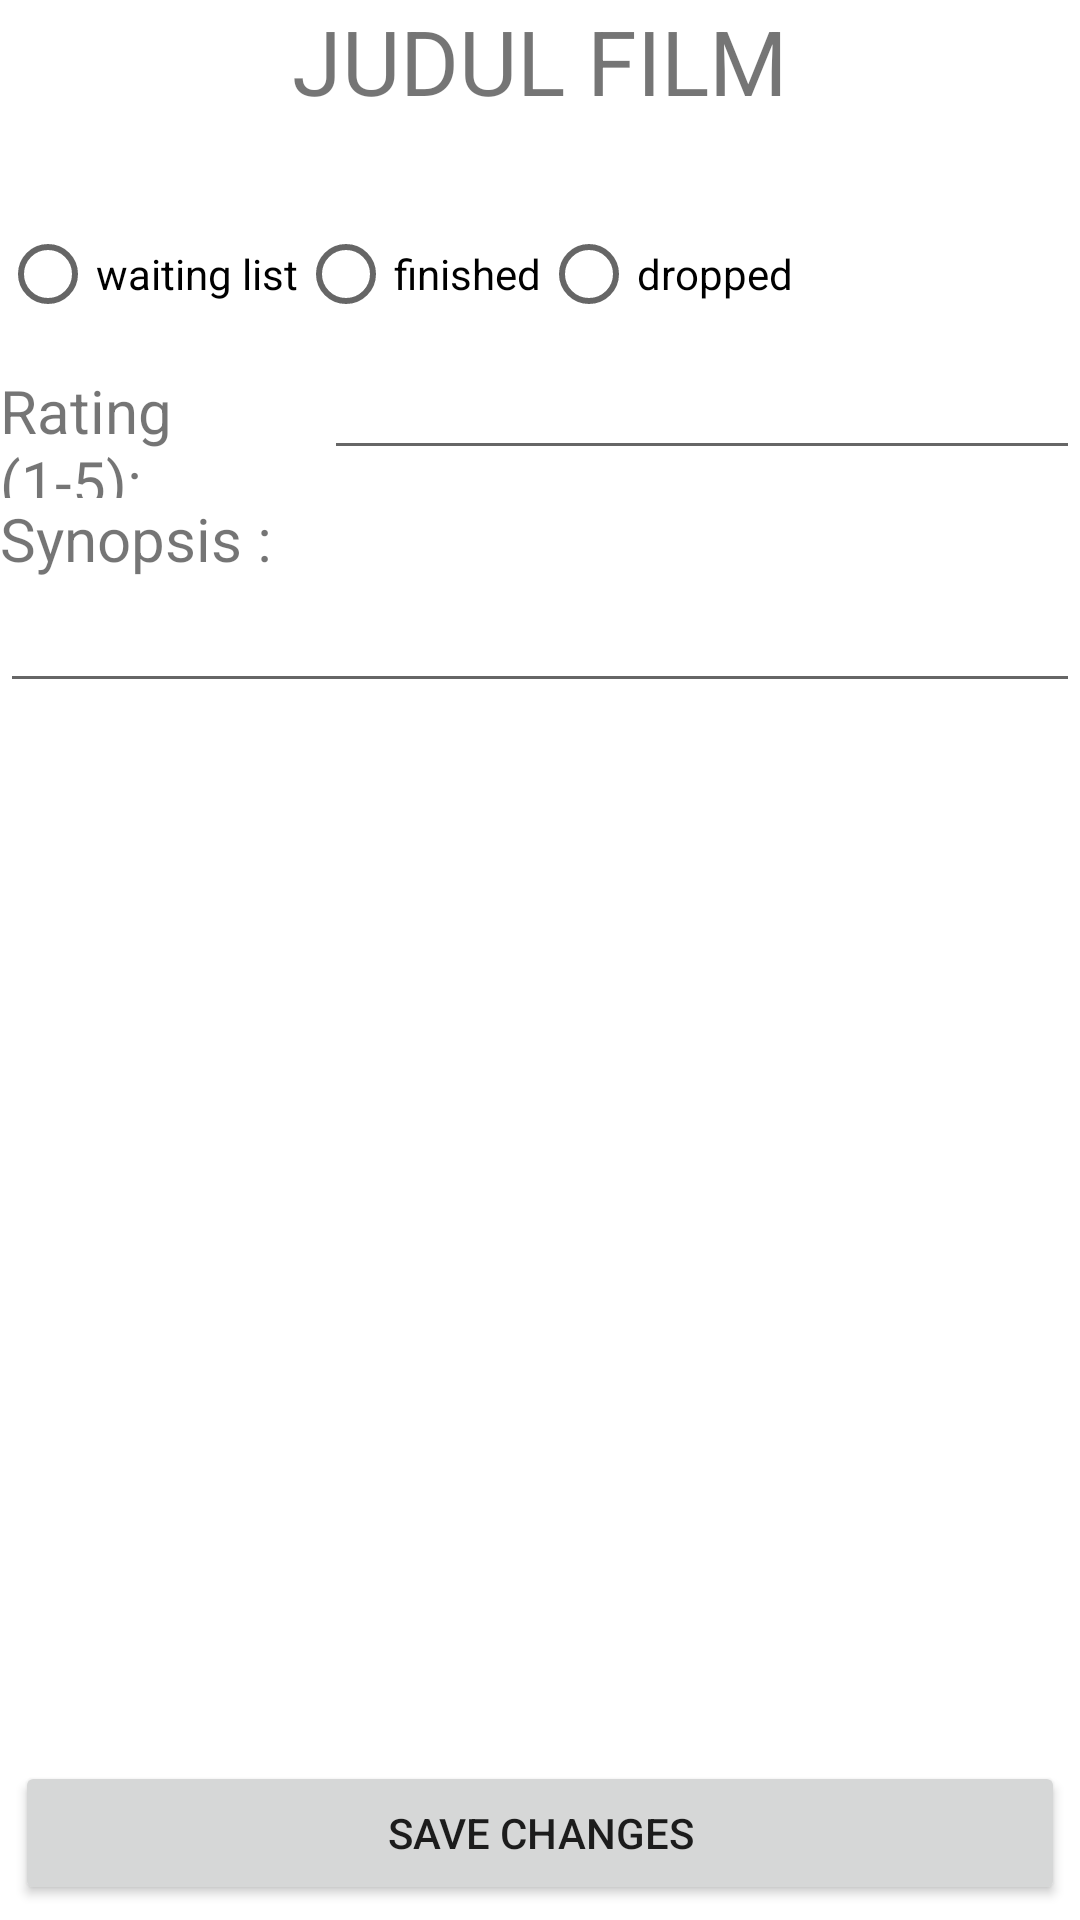

Here is an Android app screen rendered from its layout file. Give the layout XML and the strings, colors and styles it references.
<!-- AndroidManifest.xml: application theme Theme.P3BTubes1 -->
<!-- res/layout/detail_fragment.xml -->
<?xml version="1.0" encoding="utf-8"?>
<RelativeLayout
    xmlns:android="http://schemas.android.com/apk/res/android"
    android:layout_width="match_parent"
    android:layout_height="match_parent"
    android:layout_marginTop="80dp">

    <TextView
        android:id="@+id/tvAddMovie"
        android:layout_width="match_parent"
        android:layout_height="wrap_content"
        android:text="JUDUL FILM"
        android:textAlignment="center"
        android:textSize="30dp"></TextView>

    <LinearLayout
        android:layout_width="match_parent"
        android:layout_height="wrap_content"
        android:orientation="horizontal"
        android:layout_below="@+id/tvAddMovie"
        android:id="@+id/layoutTitle"
        android:weightSum="1">

        <TextView
            android:layout_width="match_parent"
            android:layout_height="wrap_content"
            android:id="@+id/status"
            android:textSize="20dp"
            android:layout_weight="0.8">
        </TextView>
    </LinearLayout>

    <RadioGroup
        android:id="@+id/radioButtonStatus"
        android:layout_width="match_parent"
        android:layout_height="wrap_content"
        android:layout_below="@+id/layoutTitle"
        android:orientation="horizontal">
        <RadioButton
            android:id="@+id/rbWaiting"
            android:layout_width="wrap_content"
            android:layout_height="wrap_content"
            android:text="waiting list"/>
        <RadioButton
            android:id="@+id/rbComplete"
            android:layout_width="wrap_content"
            android:layout_height="wrap_content"
            android:text="finished"/>
        <RadioButton
            android:id="@+id/rbDropped"
            android:layout_width="wrap_content"
            android:layout_height="wrap_content"
            android:text="dropped"/>
    </RadioGroup>

    <LinearLayout
        android:layout_width="match_parent"
        android:layout_height="wrap_content"
        android:orientation="horizontal"
        android:layout_below="@+id/radioButtonStatus"
        android:weightSum="1"
        android:id="@+id/layoutRating">

        <TextView
            android:layout_width="match_parent"
            android:layout_height="wrap_content"
            android:layout_weight="0.7"
            android:text="Rating (1-5):"
            android:textSize="20dp">
        </TextView>

        <EditText
            android:layout_width="match_parent"
            android:layout_height="wrap_content"
            android:layout_weight="0.3"
            android:id="@+id/etRating"
            android:inputType="number"
            android:maxLength="1"
            android:digits="12345">
        </EditText>

    </LinearLayout>



    <LinearLayout
        android:layout_width="match_parent"
        android:layout_height="wrap_content"
        android:orientation="vertical"
        android:layout_below="@+id/layoutRating"
        android:id="@+id/layoutSynopsis">

        <TextView
            android:layout_width="match_parent"
            android:layout_height="wrap_content"
            android:text="Synopsis :"
            android:textSize="20dp">
        </TextView>

        <EditText
            android:id="@+id/detailSynopsis"
            android:layout_width="match_parent"
            android:layout_height="wrap_content">
        </EditText>

    </LinearLayout>

    <RelativeLayout
        android:layout_width="match_parent"
        android:layout_below="@id/layoutSynopsis"
        android:layout_centerHorizontal="true"
        android:layout_height="wrap_content">
        <ImageView
            android:layout_centerHorizontal="true"
            android:id="@+id/posterMovie"
            android:layout_width="250dp"
            android:layout_height="350dp">

        </ImageView>
    </RelativeLayout>

    <Button
        android:layout_width="match_parent"
        android:layout_height="wrap_content"
        android:layout_alignParentBottom="true"
        android:text="save changes"
        android:id="@+id/saveChangesMovie"
        android:layout_margin="5dp">
    </Button>

</RelativeLayout>
<!-- resources referenced by this layout -->
<resources>
  <style name="Theme.P3BTubes1" parent="Theme.MaterialComponents.DayNight.DarkActionBar">
          
          <item name="colorPrimary">@color/purple_500</item>
          <item name="colorPrimaryVariant">@color/purple_700</item>
          <item name="colorOnPrimary">@color/white</item>
          
          <item name="colorSecondary">@color/teal_200</item>
          <item name="colorSecondaryVariant">@color/teal_700</item>
          <item name="colorOnSecondary">@color/black</item>
          
          <item name="android:statusBarColor" tools:targetApi="l">?attr/colorPrimaryVariant</item>
          
          <item name="windowActionBar">false</item>
          <item name="windowNoTitle">true</item>
      </style>
  <!-- not gathered from this repository: default colours our renderer supplied (Android Studio template values) -->
  <color name="purple_500">#FF6200EE</color>
  <color name="purple_700">#FF3700B3</color>
  <color name="teal_200">#FF03DAC5</color>
  <color name="teal_700">#FF018786</color>
  <color name="black">#FF000000</color>
  <color name="white">#FFFFFFFF</color>
</resources>
